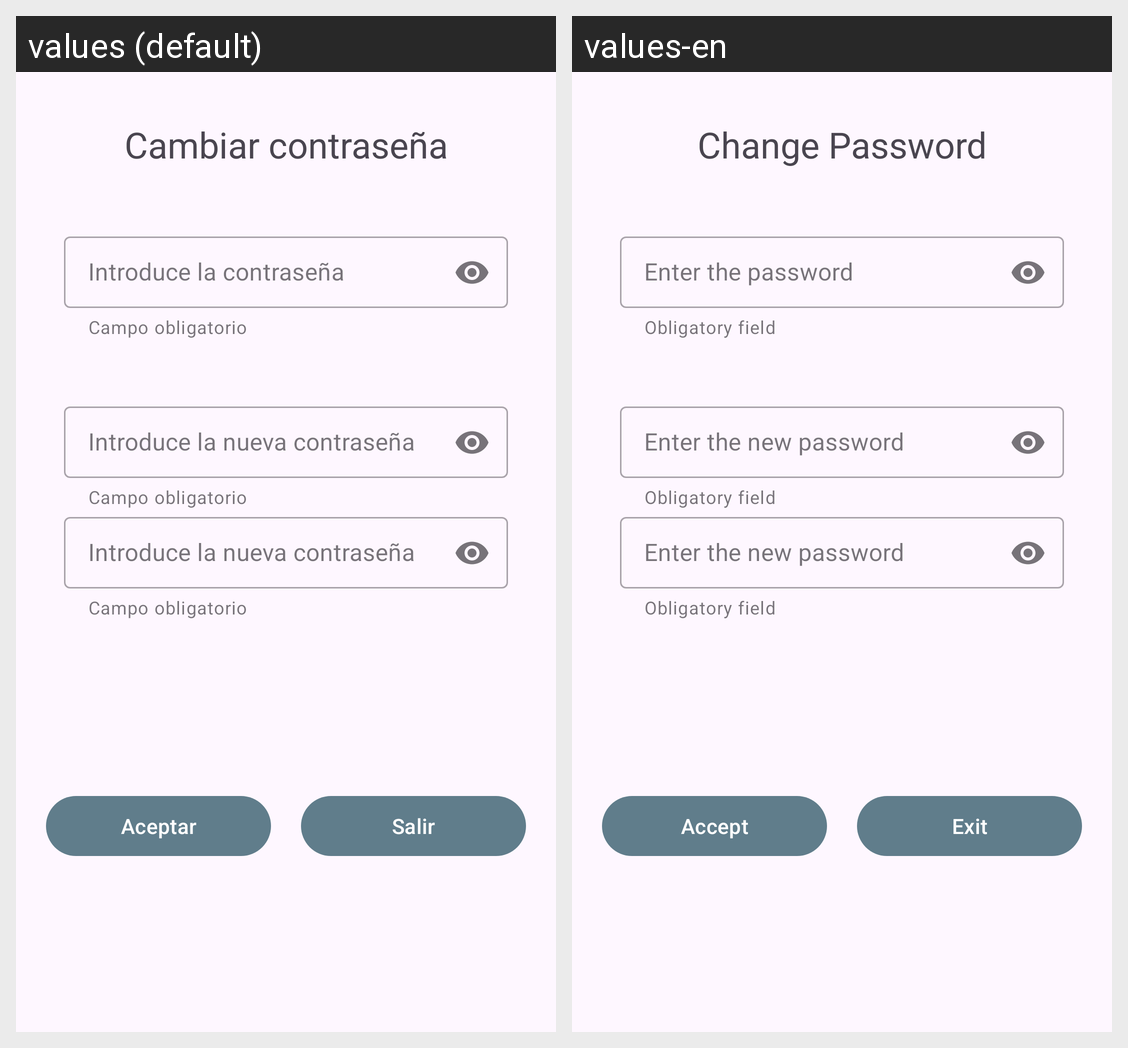

Locale-by-locale string values for the Android screen shown in this grid:
Android screen res/layout/activity_change_password.xml rendered under 2 locales, left to right: values (default), values-en. Device: Nexus 5 (rendered at 1080×1920; each locale shown at half size, 540×960, under a caption strip naming it); theme Theme.Bancoivtogi.
Strings drawn on this screen, with the default value and each locale's value (text and hints the layout hard-codes, and strings that could not be matched under every locale, appear in the picture but are not listed):

change_password
  values: Cambiar contraseña
  values-en: Change Password

til_old_password
  values: Introduce la contraseña
  values-en: Enter the password

input_required
  values: Campo obligatorio
  values-en: Obligatory field

til_new_password
  values: Introduce la nueva contraseña
  values-en: Enter the new password

acept_button
  values: Aceptar
  values-en: Accept

exit
  values: Salir
  values-en: Exit
